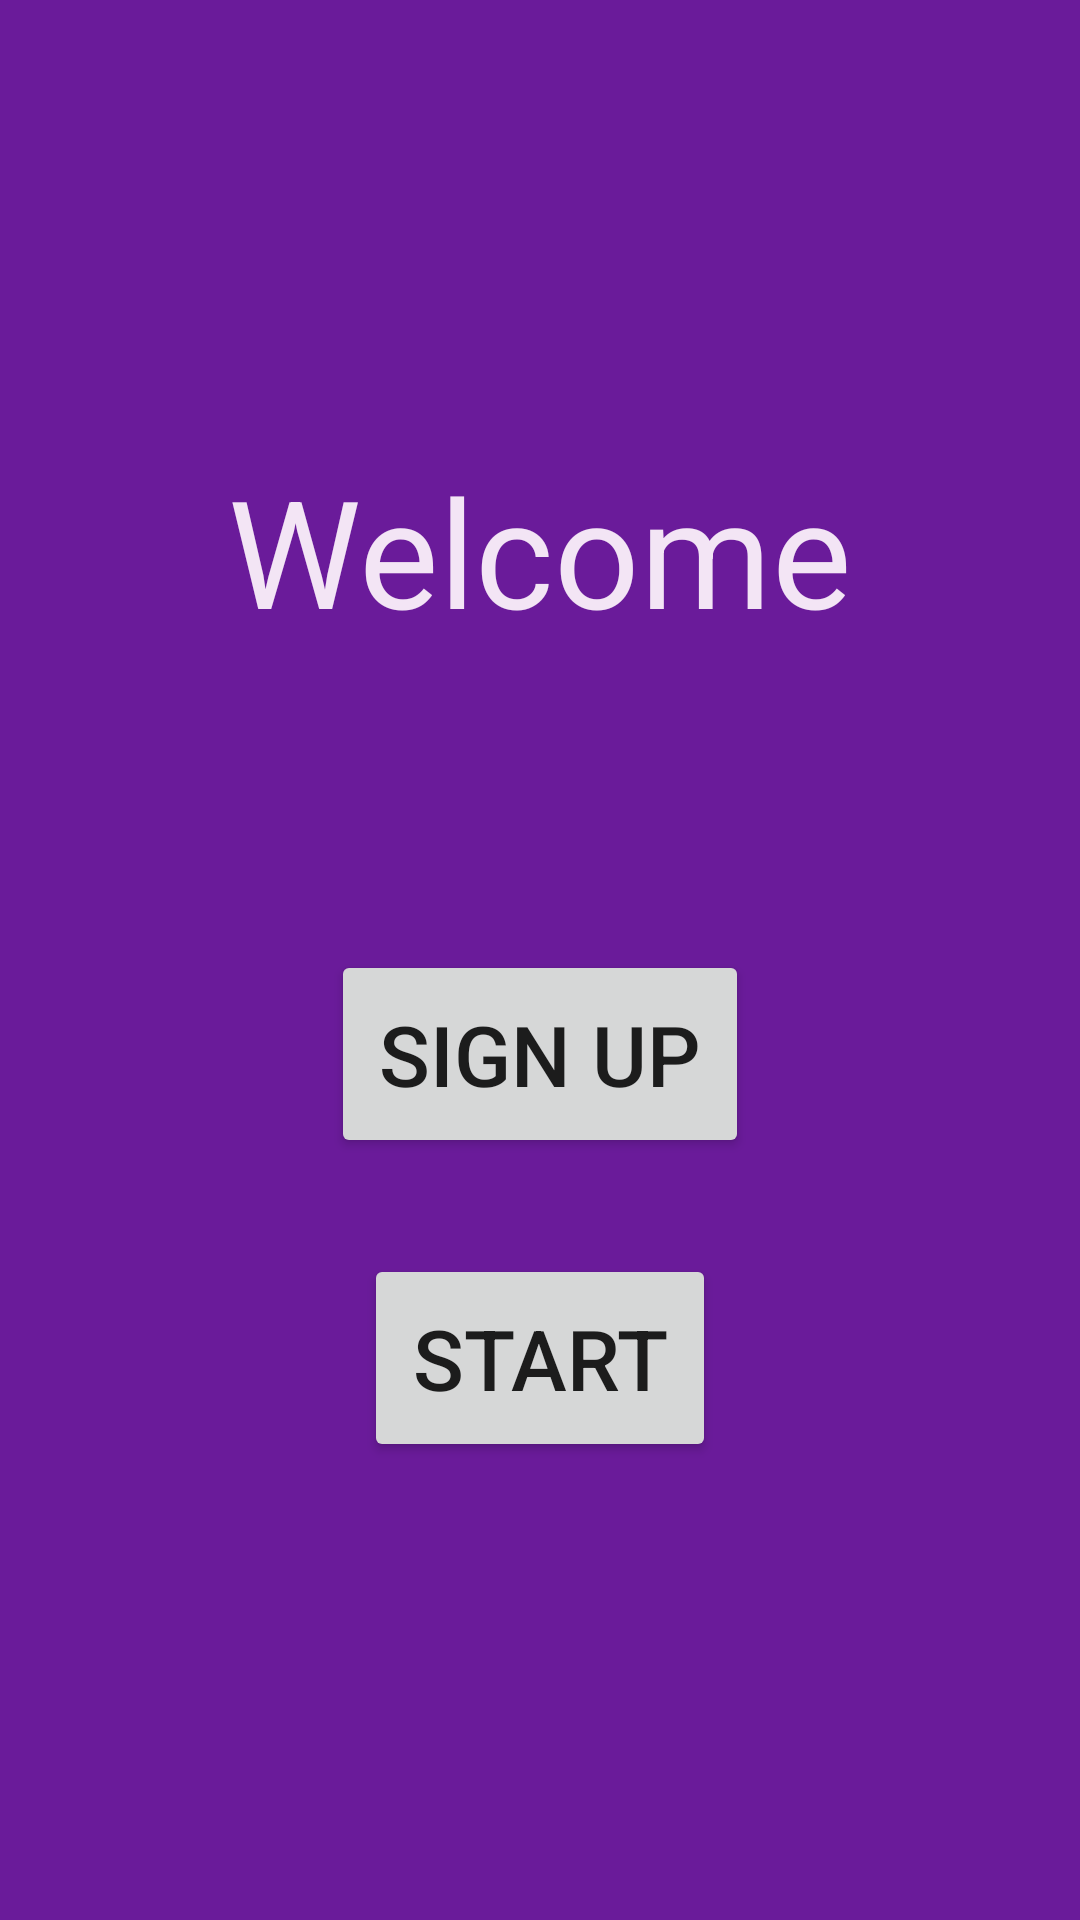

Reconstruct the res/layout file that produces this screen, plus the resources it refers to.
<!-- AndroidManifest.xml: application theme AppTheme -->
<!-- res/layout/activity_welcome.xml -->
<?xml version="1.0" encoding="utf-8"?>
<RelativeLayout xmlns:android="http://schemas.android.com/apk/res/android"
    xmlns:app="http://schemas.android.com/apk/res-auto"
    xmlns:tools="http://schemas.android.com/tools"
    android:layout_width="match_parent"
    android:layout_height="match_parent"
    android:background="#6A1B9A"
    tools:context=".DirectoryActivity"
    android:layout_centerInParent="true">

    <TextView
        android:id="@+id/welcomeTitle"
        android:layout_width="wrap_content"
        android:layout_height="wrap_content"
        android:layout_centerHorizontal="true"
        android:layout_marginLeft="8dp"
        android:paddingTop="150dp"
        android:paddingBottom="100dp"
        android:text="Welcome"
        android:textColor="#F3E5F5"
        android:textSize="50sp" />


    <Button
        android:id="@+id/signUpButton"
        android:layout_width="wrap_content"
        android:layout_height="wrap_content"
        android:layout_below="@+id/welcomeTitle"
        android:layout_centerHorizontal="true"
        android:layout_marginBottom="32dp"
        android:padding="16dp"
        android:text="Sign Up"
        android:textSize="28sp" />


    <Button
        android:id="@+id/startButton"
        android:layout_width="wrap_content"
        android:layout_height="wrap_content"
        android:layout_below="@+id/signUpButton"
        android:layout_centerHorizontal="true"
        android:layout_marginBottom="32dp"
        android:padding="16dp"
        android:text="Start"
        android:textSize="28sp" />


</RelativeLayout>
<!-- resources referenced by this layout -->
<resources>
  <style name="AppTheme" parent="Theme.AppCompat.Light.DarkActionBar">
          
          <item name="colorPrimary">#4A148C</item>
          <item name="colorPrimaryDark">#263238</item>
          <item name="colorAccent">@color/colorAccent</item>
      </style>
  <!-- not gathered from this repository: default colours our renderer supplied (Android Studio template values) -->
  <color name="colorAccent">#FF03DAC5</color>
</resources>
